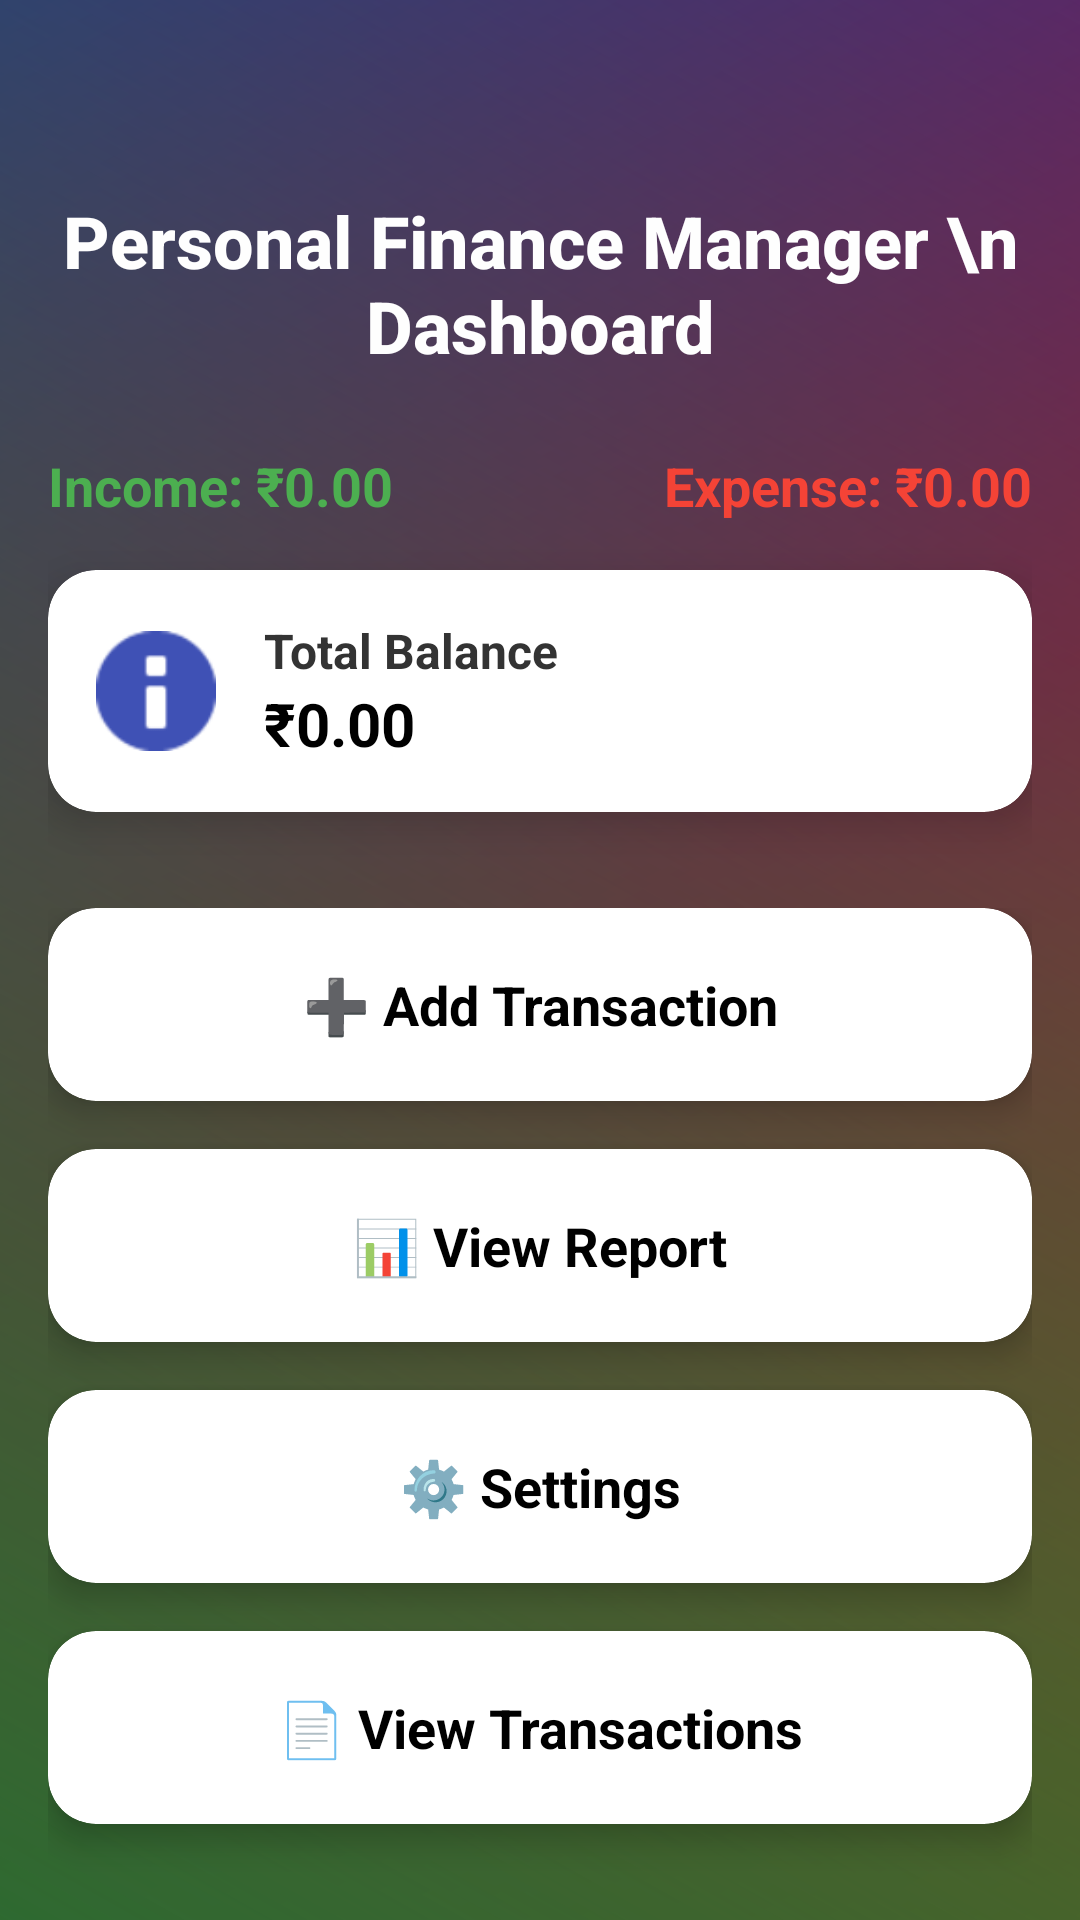

Android layout source for this screen:
<!-- AndroidManifest.xml: application theme Theme.PersonalFinanceManager -->
<!-- res/layout/activity_main.xml -->
<?xml version="1.0" encoding="utf-8"?>
<androidx.constraintlayout.widget.ConstraintLayout xmlns:android="http://schemas.android.com/apk/res/android"
    xmlns:app="http://schemas.android.com/apk/res-auto"
    android:layout_width="match_parent"
    android:layout_height="match_parent"
    android:background="@drawable/bg_gradient"
    android:fitsSystemWindows="true"
    android:padding="16dp">

    <View
        android:id="@+id/top_space"
        android:layout_width="0dp"
        android:layout_height="48dp"
        app:layout_constraintEnd_toEndOf="parent"
        app:layout_constraintStart_toStartOf="parent"
        app:layout_constraintTop_toTopOf="parent" />

    <TextView
        android:id="@+id/tv_title"
        android:layout_width="0dp"
        android:layout_height="wrap_content"
        android:layout_marginBottom="12dp"
        android:fontFamily="sans-serif-medium"
        android:gravity="center"
        android:text="Personal Finance Manager \n Dashboard"
        android:textColor="#FEFEFE"
        android:textSize="24sp"
        android:textStyle="bold"
        app:layout_constraintEnd_toEndOf="parent"
        app:layout_constraintStart_toStartOf="parent"
        app:layout_constraintTop_toBottomOf="@id/top_space" />

    <ScrollView
        android:id="@+id/scroll_container"
        android:layout_width="0dp"
        android:layout_height="0dp"
        android:fillViewport="true"
        app:layout_constraintBottom_toBottomOf="parent"
        app:layout_constraintEnd_toEndOf="parent"
        app:layout_constraintStart_toStartOf="parent"
        app:layout_constraintTop_toBottomOf="@id/tv_title">

        <LinearLayout
            android:layout_width="match_parent"
            android:layout_height="wrap_content"
            android:orientation="vertical">

            <LinearLayout
                android:id="@+id/header_container"
                android:layout_width="match_parent"
                android:layout_height="wrap_content"
                android:layout_marginTop="25dp"
                android:orientation="horizontal"
                android:weightSum="2">

                <TextView
                    android:id="@+id/tv_income"
                    android:layout_width="0dp"
                    android:layout_height="wrap_content"
                    android:layout_weight="1"
                    android:text="Income: ₹0.00"
                    android:textColor="#4CAF50"
                    android:textSize="18sp"
                    android:textStyle="bold" />

                <TextView
                    android:id="@+id/tv_expense"
                    android:layout_width="0dp"
                    android:layout_height="wrap_content"
                    android:layout_weight="1"
                    android:gravity="end"
                    android:text="Expense: ₹0.00"
                    android:textColor="#F44336"
                    android:textSize="18sp"
                    android:textStyle="bold" />
            </LinearLayout>

            <androidx.cardview.widget.CardView
                android:id="@+id/card_balance"
                android:layout_width="match_parent"
                android:layout_height="wrap_content"
                android:layout_marginTop="16dp"
                android:layout_marginBottom="8dp"
                android:backgroundTint="#FFFFFF"
                app:cardCornerRadius="16dp"
                app:cardElevation="8dp">

                <LinearLayout
                    android:layout_width="match_parent"
                    android:layout_height="wrap_content"
                    android:gravity="center_vertical"
                    android:orientation="horizontal"
                    android:padding="16dp">

                    <ImageView
                        android:layout_width="40dp"
                        android:layout_height="40dp"
                        android:src="@android:drawable/ic_dialog_info"
                        android:tint="#3F51B5" />

                    <LinearLayout
                        android:layout_width="0dp"
                        android:layout_height="wrap_content"
                        android:layout_weight="1"
                        android:orientation="vertical"
                        android:paddingStart="16dp">

                        <TextView
                            android:layout_width="wrap_content"
                            android:layout_height="wrap_content"
                            android:text="Total Balance"
                            android:textColor="#333333"
                            android:textSize="16sp"
                            android:textStyle="bold" />

                        <TextView
                            android:id="@+id/tv_balance"
                            android:layout_width="wrap_content"
                            android:layout_height="wrap_content"
                            android:text="₹0.00"
                            android:textColor="#000000"
                            android:textSize="20sp"
                            android:textStyle="bold" />
                    </LinearLayout>
                </LinearLayout>
            </androidx.cardview.widget.CardView>

            <LinearLayout
                android:id="@+id/card_container"
                android:layout_width="match_parent"
                android:layout_height="wrap_content"
                android:layout_marginTop="24dp"
                android:gravity="center"
                android:orientation="vertical">

                <androidx.cardview.widget.CardView
                    android:id="@+id/card_add_transaction"
                    android:layout_width="match_parent"
                    android:layout_height="wrap_content"
                    android:layout_marginBottom="16dp"
                    android:clickable="true"
                    android:foreground="?attr/selectableItemBackground"
                    app:cardCornerRadius="16dp"
                    app:cardElevation="6dp">

                    <TextView
                        android:layout_width="match_parent"
                        android:layout_height="wrap_content"
                        android:gravity="center"
                        android:padding="20dp"
                        android:text="➕ Add Transaction"
                        android:textColor="#000000"
                        android:textSize="18sp"
                        android:textStyle="bold" />
                </androidx.cardview.widget.CardView>

                <androidx.cardview.widget.CardView
                    android:id="@+id/card_view_report"
                    android:layout_width="match_parent"
                    android:layout_height="wrap_content"
                    android:layout_marginBottom="16dp"
                    android:clickable="true"
                    android:foreground="?attr/selectableItemBackground"
                    app:cardCornerRadius="16dp"
                    app:cardElevation="6dp">

                    <TextView
                        android:layout_width="match_parent"
                        android:layout_height="wrap_content"
                        android:gravity="center"
                        android:padding="20dp"
                        android:text="📊 View Report"
                        android:textColor="#000000"
                        android:textSize="18sp"
                        android:textStyle="bold" />
                </androidx.cardview.widget.CardView>

                <androidx.cardview.widget.CardView
                    android:id="@+id/card_settings"
                    android:layout_width="match_parent"
                    android:layout_height="wrap_content"
                    android:layout_marginBottom="16dp"
                    android:clickable="true"
                    android:foreground="?attr/selectableItemBackground"
                    app:cardCornerRadius="16dp"
                    app:cardElevation="6dp">

                    <TextView
                        android:layout_width="match_parent"
                        android:layout_height="wrap_content"
                        android:gravity="center"
                        android:padding="20dp"
                        android:text="⚙️ Settings"
                        android:textColor="#000000"
                        android:textSize="18sp"
                        android:textStyle="bold" />
                </androidx.cardview.widget.CardView>

                <androidx.cardview.widget.CardView
                    android:id="@+id/card_view_transactions"
                    android:layout_width="match_parent"
                    android:layout_height="wrap_content"
                    android:layout_marginBottom="16dp"
                    android:clickable="true"
                    android:foreground="?attr/selectableItemBackground"
                    app:cardCornerRadius="16dp"
                    app:cardElevation="6dp">

                    <TextView
                        android:layout_width="match_parent"
                        android:layout_height="wrap_content"
                        android:gravity="center"
                        android:padding="20dp"
                        android:text="📄 View Transactions"
                        android:textColor="#000000"
                        android:textSize="18sp"
                        android:textStyle="bold" />
                </androidx.cardview.widget.CardView>

            </LinearLayout>

        </LinearLayout>

    </ScrollView>

</androidx.constraintlayout.widget.ConstraintLayout>
<!-- resources referenced by this layout -->
<resources>
  <!-- drawable bg_gradient (drawable) -->
  <?xml version="1.0" encoding="utf-8"?>
  <layer-list xmlns:android="http://schemas.android.com/apk/res/android">
  
      <item>
          <shape android:shape="rectangle">
              <gradient
                  android:type="linear"
                  android:angle="135"
                  android:startColor="#F58529"
                  android:centerColor="#DD2A7B"
                  android:endColor="#515BD4"
                  android:centerX="0.5"
                  android:centerY="0.5"
                  android:gradientRadius="500"
                  android:useLevel="false" />
          </shape>
      </item>
  
      <item>
          <shape android:shape="rectangle">
              <gradient
                  android:type="linear"
                  android:angle="225"
                  android:startColor="#00000000"
                  android:endColor="#FF4CAF50"
                  android:alpha="70" />
          </shape>
      </item>
  
      <item>
          <shape android:shape="rectangle">
              <solid android:color="#66000000"/>
          </shape>
      </item>
  
  </layer-list>
  <style name="Theme.PersonalFinanceManager" parent="Theme.Material3.DayNight.NoActionBar">
          <item name="android:windowLayoutInDisplayCutoutMode">shortEdges</item>
          <item name="android:windowTranslucentStatus">true</item>
          <item name="android:windowTranslucentNavigation">true</item>
          <item name="android:fitsSystemWindows">false</item>
      </style>
</resources>
